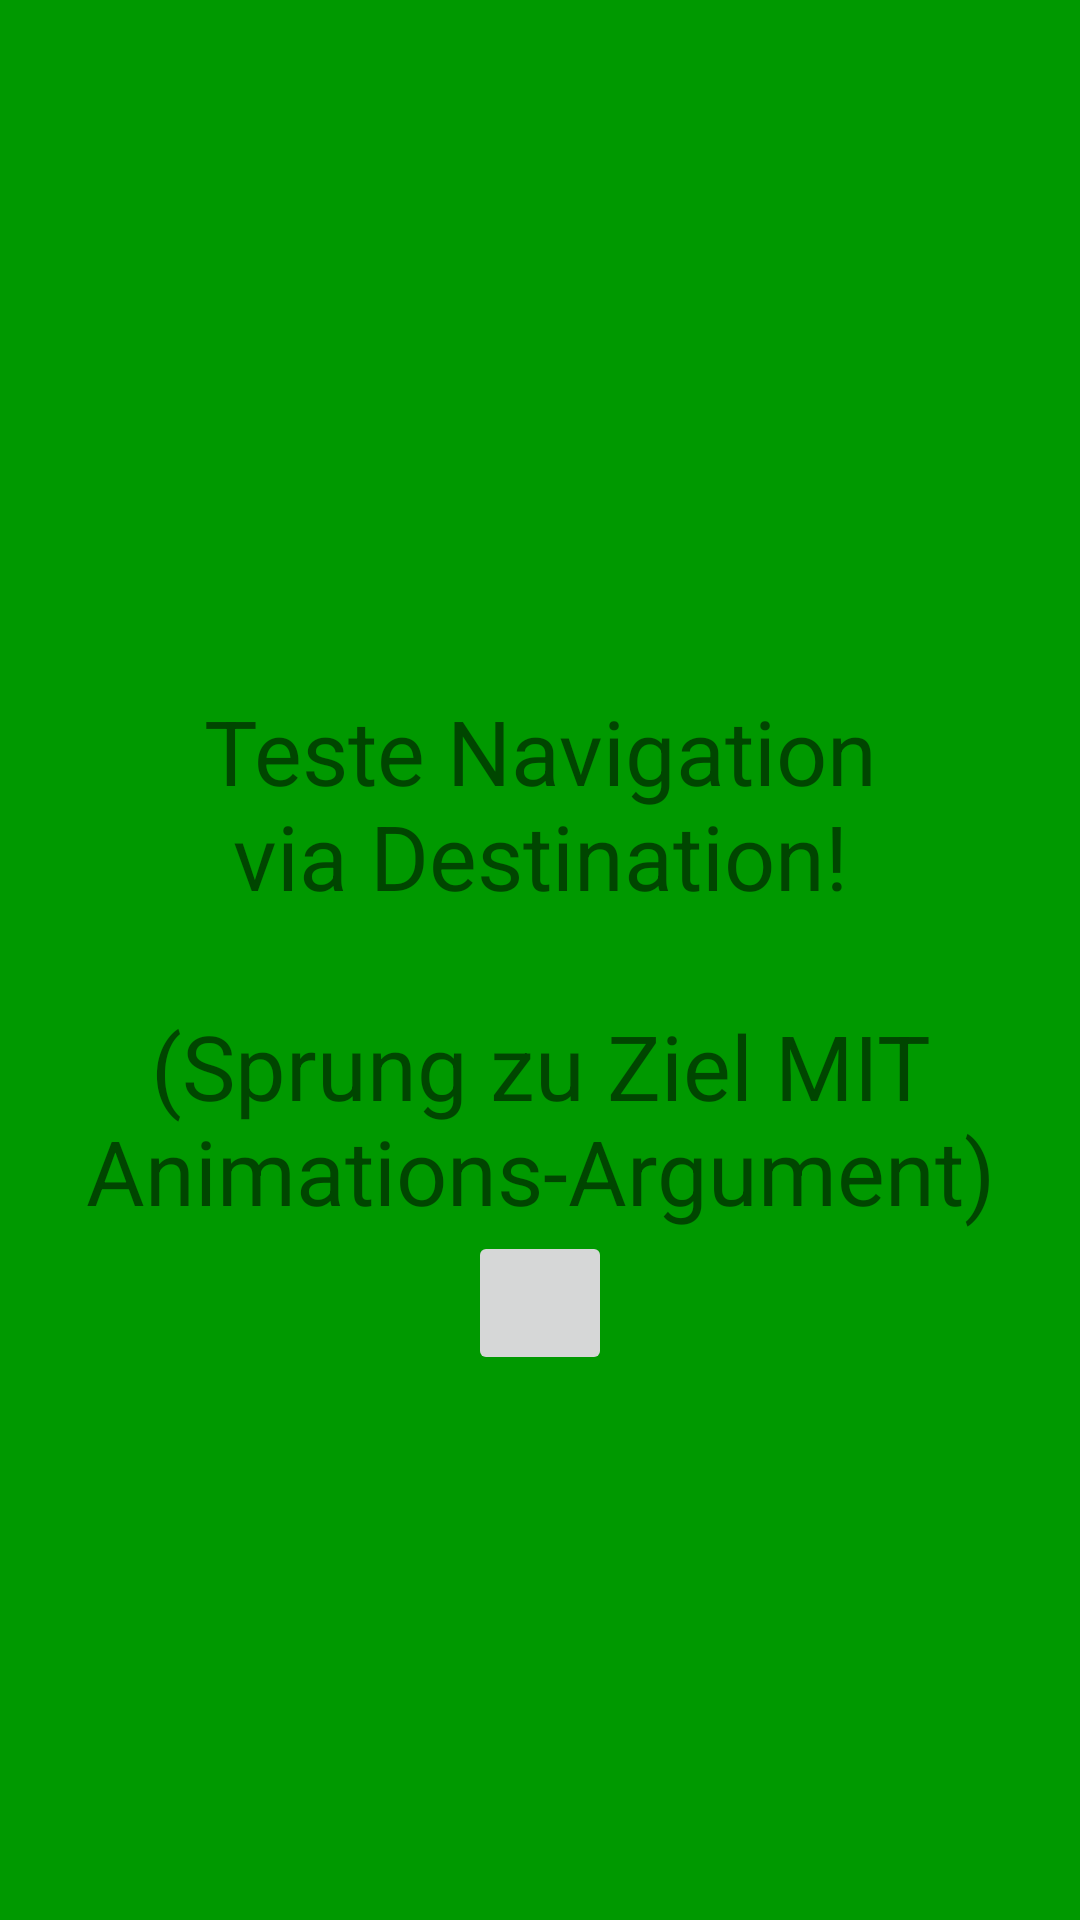

Write the Android layout XML for this screen, with the resource values it uses.
<!-- AndroidManifest.xml: application theme AppTheme -->
<!-- res/layout/fragment_destination_a.xml -->
<?xml version="1.0" encoding="utf-8"?>
<androidx.constraintlayout.widget.ConstraintLayout xmlns:android="http://schemas.android.com/apk/res/android"
    xmlns:app="http://schemas.android.com/apk/res-auto"
    android:layout_width="match_parent"
    android:layout_height="match_parent"
    android:background="@color/green">

    <TextView
        android:id="@+id/textView"
        android:layout_width="wrap_content"
        android:layout_height="wrap_content"
        android:gravity="center_horizontal"
        android:text="@string/destination_a_content"
        android:textSize="30sp"
        app:layout_constraintBottom_toBottomOf="parent"
        app:layout_constraintEnd_toEndOf="parent"
        app:layout_constraintStart_toStartOf="parent"
        app:layout_constraintTop_toTopOf="parent" />

    <ImageButton
        android:id="@+id/continueButton"
        android:layout_width="48dp"
        android:layout_height="48dp"
        android:layout_marginTop="@dimen/activity_vertical_margin"
        android:src="@drawable/ic_baseline_arrow_forward_24"
        app:layout_constraintEnd_toEndOf="@+id/textView"
        app:layout_constraintStart_toStartOf="@+id/textView"
        app:layout_constraintTop_toBottomOf="@+id/textView" />
</androidx.constraintlayout.widget.ConstraintLayout>
<!-- resources referenced by this layout -->
<resources>
  <color name="green">#009900</color>
  <string name="destination_a_content">Teste Navigation\nvia Destination!\n\n(Sprung zu Ziel MIT Animations-Argument)</string>
  <style name="AppTheme" parent="Theme.MaterialComponents.Light.NoActionBar">
          
          <item name="colorPrimary">@color/colorPrimary</item>
          <item name="colorPrimaryDark">@color/colorPrimaryDark</item>
          <item name="colorAccent">@color/colorAccent</item>
      </style>
  <color name="colorPrimary">@color/yellow</color>
  <color name="colorPrimaryDark">@android:color/black</color>
  <color name="colorAccent">@color/red</color>
  <color name="yellow">#ff9900</color>
  <color name="red">#bb0a30</color>
</resources>
